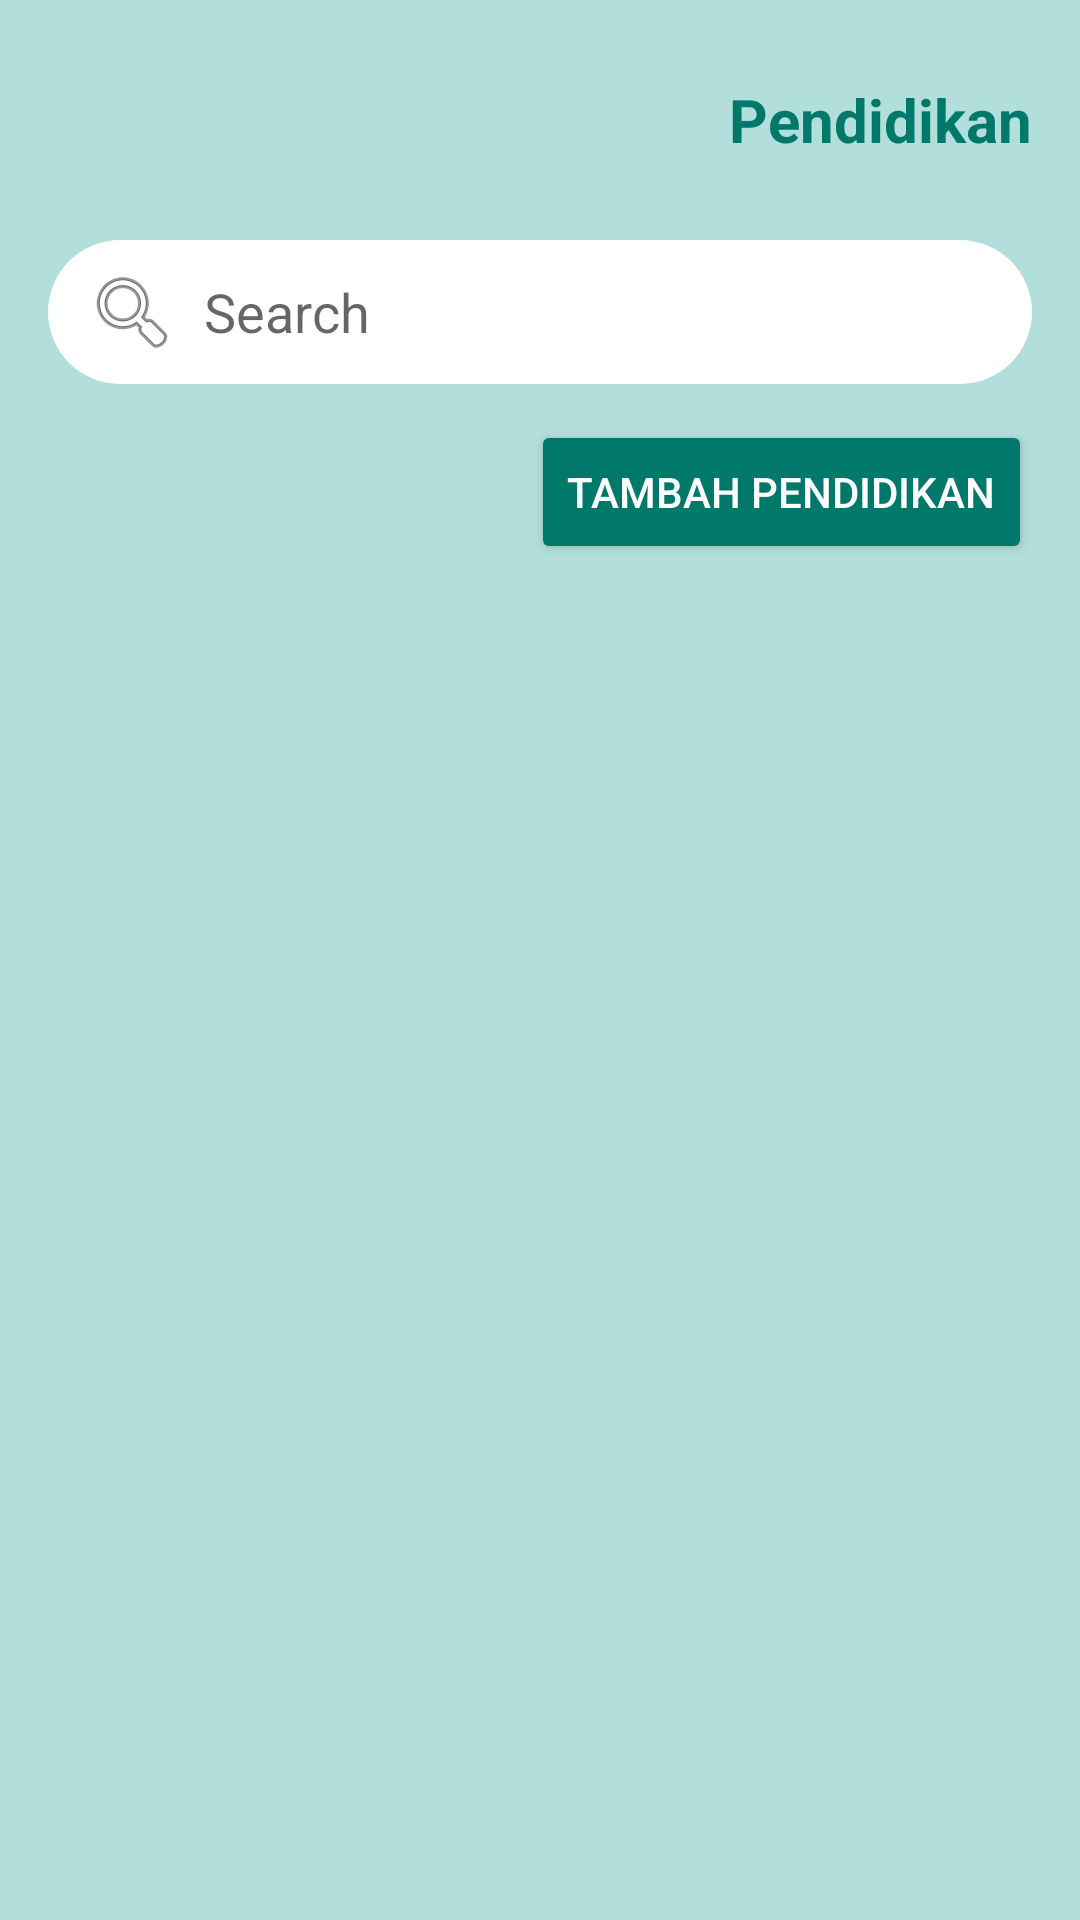

Here is an Android app screen rendered from its layout file. Give the layout XML and the strings, colors and styles it references.
<!-- AndroidManifest.xml: application theme Theme.QuizzApp -->
<!-- res/layout/activity_pendidikan.xml -->
<?xml version="1.0" encoding="utf-8"?>
<ScrollView xmlns:android="http://schemas.android.com/apk/res/android"
    android:layout_width="match_parent"
    android:layout_height="match_parent"
    android:background="#B2DFDB">

    <LinearLayout
        android:layout_width="match_parent"
        android:layout_height="wrap_content"
        android:orientation="vertical"
        android:padding="16dp">

        
        <LinearLayout
            android:layout_width="match_parent"
            android:layout_height="wrap_content"
            android:orientation="horizontal"
            android:gravity="center_vertical"
            android:layout_marginBottom="16dp">

            <ImageView
                android:layout_width="48dp"
                android:layout_height="48dp"
                android:src="@drawable/quizz_logo"
                android:contentDescription="Logo App" />

            <View
                android:layout_width="0dp"
                android:layout_height="wrap_content"
                android:layout_weight="1" />

            <TextView
                android:layout_width="wrap_content"
                android:layout_height="wrap_content"
                android:text="Pendidikan"
                android:textColor="#00796B"
                android:textSize="20sp"
                android:textStyle="bold" />
        </LinearLayout>

        
        <EditText
            android:id="@+id/searchBar"
            android:layout_width="match_parent"
            android:layout_height="48dp"
            android:hint="Search"
            android:padding="12dp"
            android:background="@drawable/bg_search_field"
            android:drawableStart="@android:drawable/ic_menu_search"
            android:drawablePadding="8dp" />

        
        <Button
            android:id="@+id/btnTambahPendidikan"
            android:layout_width="wrap_content"
            android:layout_height="wrap_content"
            android:layout_gravity="end"
            android:layout_marginTop="12dp"
            android:backgroundTint="#00796B"
            android:text="Tambah Pendidikan"
            android:textColor="#FFFFFF"
            android:textSize="14sp"
            android:radius="16dp" />

        
        <GridLayout
            android:id="@+id/gridPendidikan"
            android:layout_width="match_parent"
            android:layout_height="wrap_content"
            android:layout_marginTop="24dp"
            android:alignmentMode="alignMargins"
            android:columnCount="2"
            android:rowCount="2"
            android:useDefaultMargins="true">
            
        </GridLayout>
    </LinearLayout>
</ScrollView>
<!-- resources referenced by this layout -->
<resources>
  <!-- drawable bg_search_field (drawable) -->
  <shape xmlns:android="http://schemas.android.com/apk/res/android" android:shape="rectangle">
      <solid android:color="#FFFFFF"/>
      <corners android:radius="50dp"/>
  </shape>
  <style name="Theme.QuizzApp" parent="Theme.MaterialComponents.DayNight.NoActionBar">
          <item name="windowActionBar">false</item>
          <item name="windowNoTitle">true</item>
  
          
          <item name="colorPrimary">@color/purple_500</item>
          <item name="colorPrimaryVariant">@color/purple_700</item>
          <item name="colorOnPrimary">@color/white</item>
          <item name="colorSecondary">@color/teal_200</item>
          <item name="colorSecondaryVariant">@color/teal_700</item>
          <item name="colorOnSecondary">@color/black</item>
          <item name="android:statusBarColor">@android:color/transparent</item>
      </style>
  <!-- not gathered from this repository: default colours our renderer supplied (Android Studio template values) -->
  <color name="purple_500">#FF6200EE</color>
  <color name="purple_700">#FF3700B3</color>
  <color name="teal_200">#FF03DAC5</color>
  <color name="teal_700">#FF018786</color>
  <color name="black">#FF000000</color>
  <color name="white">#FFFFFFFF</color>
</resources>
